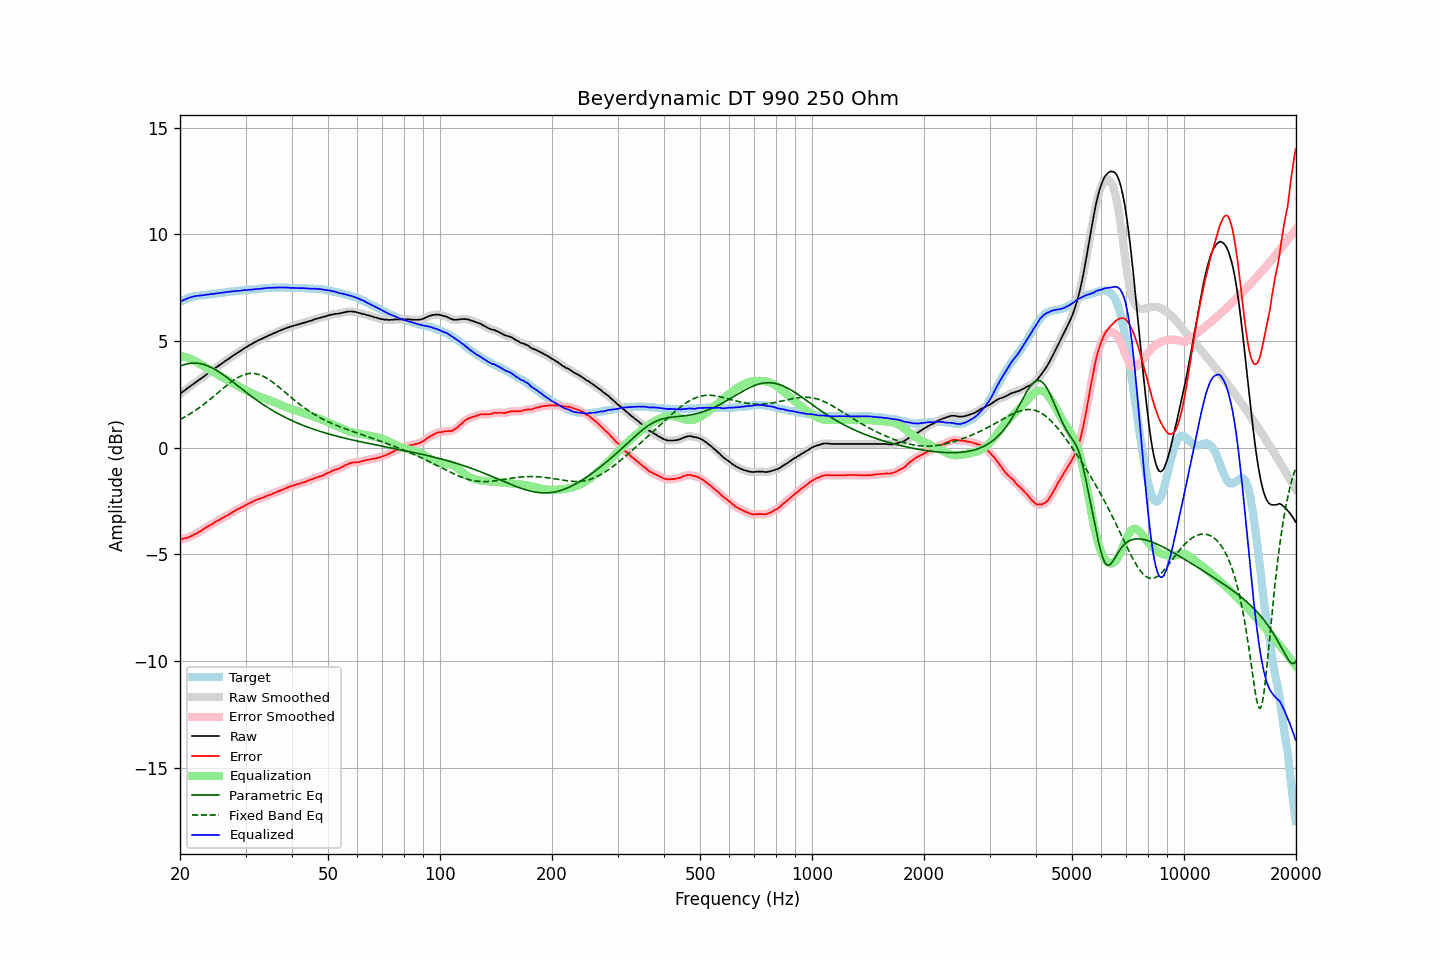

Values plotted in this chart, from the file beside it:
frequency, raw, error, smoothed, error_smoothed, equalization, parametric_eq, fixed_band_eq, equalized_raw, equalized_smoothed, target
20.00, 2.52, -4.31, 2.52, -4.31, 4.31, 3.82, 1.32, 6.83, 6.83, 6.83
20.20, 2.58, -4.29, 2.58, -4.29, 4.29, 3.85, 1.36, 6.88, 6.87, 6.87
20.40, 2.63, -4.28, 2.64, -4.27, 4.28, 3.88, 1.40, 6.91, 6.91, 6.91
20.61, 2.69, -4.25, 2.69, -4.25, 4.26, 3.90, 1.44, 6.95, 6.95, 6.94
20.81, 2.74, -4.24, 2.75, -4.24, 4.23, 3.92, 1.48, 6.98, 6.98, 6.98
21.02, 2.80, -4.22, 2.80, -4.21, 4.21, 3.94, 1.53, 7.01, 7.01, 7.02
21.23, 2.85, -4.19, 2.86, -4.19, 4.18, 3.95, 1.57, 7.03, 7.04, 7.04
21.44, 2.91, -4.15, 2.91, -4.15, 4.15, 3.96, 1.62, 7.06, 7.06, 7.06
21.66, 2.96, -4.12, 2.97, -4.11, 4.11, 3.96, 1.67, 7.08, 7.08, 7.08
21.87, 3.02, -4.07, 3.02, -4.07, 4.07, 3.97, 1.72, 7.10, 7.10, 7.09
22.09, 3.07, -4.04, 3.08, -4.03, 4.03, 3.96, 1.77, 7.11, 7.11, 7.11
22.31, 3.13, -3.99, 3.13, -3.99, 3.99, 3.96, 1.82, 7.12, 7.12, 7.12
22.54, 3.18, -3.95, 3.18, -3.95, 3.94, 3.95, 1.87, 7.13, 7.13, 7.13
22.76, 3.23, -3.91, 3.24, -3.90, 3.90, 3.93, 1.93, 7.13, 7.13, 7.14
22.99, 3.29, -3.85, 3.29, -3.85, 3.85, 3.91, 1.98, 7.15, 7.14, 7.14
23.22, 3.34, -3.81, 3.35, -3.80, 3.81, 3.89, 2.04, 7.15, 7.15, 7.15
23.45, 3.40, -3.76, 3.40, -3.76, 3.76, 3.87, 2.10, 7.17, 7.16, 7.16
23.69, 3.46, -3.71, 3.46, -3.71, 3.72, 3.84, 2.16, 7.18, 7.18, 7.17
23.92, 3.51, -3.67, 3.52, -3.67, 3.67, 3.81, 2.22, 7.18, 7.19, 7.18
24.16, 3.57, -3.63, 3.57, -3.63, 3.62, 3.77, 2.28, 7.20, 7.20, 7.20
24.40, 3.62, -3.60, 3.62, -3.59, 3.58, 3.74, 2.34, 7.21, 7.21, 7.22
24.65, 3.67, -3.54, 3.68, -3.54, 3.54, 3.70, 2.41, 7.21, 7.22, 7.21
24.89, 3.73, -3.49, 3.73, -3.49, 3.49, 3.65, 2.47, 7.23, 7.22, 7.22
25.14, 3.78, -3.45, 3.78, -3.45, 3.45, 3.61, 2.53, 7.23, 7.23, 7.23
25.39, 3.83, -3.41, 3.84, -3.41, 3.41, 3.56, 2.60, 7.24, 7.24, 7.24
25.65, 3.89, -3.37, 3.89, -3.36, 3.36, 3.51, 2.66, 7.26, 7.25, 7.26
25.91, 3.94, -3.32, 3.94, -3.32, 3.32, 3.46, 2.73, 7.26, 7.26, 7.26
26.16, 3.99, -3.28, 4.00, -3.27, 3.28, 3.41, 2.79, 7.27, 7.27, 7.27
26.43, 4.05, -3.23, 4.05, -3.23, 3.23, 3.36, 2.85, 7.29, 7.28, 7.28
26.69, 4.10, -3.19, 4.10, -3.19, 3.19, 3.30, 2.91, 7.29, 7.29, 7.29
26.96, 4.15, -3.16, 4.15, -3.15, 3.15, 3.25, 2.97, 7.30, 7.30, 7.31
27.23, 4.20, -3.12, 4.21, -3.11, 3.10, 3.19, 3.03, 7.31, 7.31, 7.32
27.50, 4.26, -3.06, 4.26, -3.06, 3.06, 3.13, 3.09, 7.32, 7.32, 7.32
27.77, 4.31, -3.01, 4.31, -3.01, 3.02, 3.07, 3.14, 7.33, 7.33, 7.32
28.05, 4.36, -2.98, 4.37, -2.97, 2.98, 3.01, 3.19, 7.34, 7.34, 7.34
28.33, 4.41, -2.93, 4.41, -2.93, 2.93, 2.95, 3.24, 7.35, 7.35, 7.34
28.62, 4.46, -2.89, 4.46, -2.89, 2.89, 2.90, 3.29, 7.35, 7.35, 7.35
28.90, 4.50, -2.86, 4.51, -2.85, 2.85, 2.84, 3.33, 7.35, 7.36, 7.36
29.19, 4.55, -2.81, 4.55, -2.82, 2.81, 2.78, 3.36, 7.36, 7.36, 7.36
29.48, 4.60, -2.79, 4.60, -2.77, 2.77, 2.72, 3.40, 7.37, 7.37, 7.39
29.78, 4.65, -2.73, 4.65, -2.73, 2.73, 2.66, 3.42, 7.38, 7.38, 7.38
30.08, 4.70, -2.69, 4.70, -2.69, 2.69, 2.60, 3.44, 7.39, 7.39, 7.39
30.38, 4.74, -2.65, 4.75, -2.65, 2.65, 2.54, 3.46, 7.39, 7.40, 7.39
30.68, 4.79, -2.62, 4.79, -2.61, 2.61, 2.49, 3.47, 7.41, 7.40, 7.41
30.99, 4.83, -2.58, 4.83, -2.58, 2.57, 2.43, 3.48, 7.41, 7.41, 7.41
31.30, 4.87, -2.54, 4.88, -2.54, 2.54, 2.38, 3.48, 7.41, 7.41, 7.41
31.61, 4.92, -2.50, 4.92, -2.50, 2.50, 2.32, 3.48, 7.43, 7.42, 7.42
31.93, 4.96, -2.47, 4.96, -2.47, 2.47, 2.27, 3.47, 7.43, 7.43, 7.43
32.24, 5.00, -2.43, 5.00, -2.43, 2.44, 2.21, 3.45, 7.44, 7.44, 7.43
32.57, 5.03, -2.42, 5.04, -2.41, 2.41, 2.16, 3.43, 7.44, 7.45, 7.45
32.89, 5.07, -2.38, 5.07, -2.38, 2.38, 2.11, 3.40, 7.45, 7.45, 7.45
33.22, 5.10, -2.36, 5.11, -2.36, 2.35, 2.06, 3.37, 7.45, 7.46, 7.46
33.55, 5.14, -2.33, 5.14, -2.33, 2.32, 2.01, 3.34, 7.47, 7.47, 7.47
33.89, 5.18, -2.30, 5.18, -2.30, 2.30, 1.96, 3.30, 7.48, 7.48, 7.48
34.23, 5.21, -2.27, 5.22, -2.27, 2.27, 1.91, 3.25, 7.48, 7.49, 7.48
34.57, 5.25, -2.24, 5.25, -2.24, 2.24, 1.86, 3.21, 7.49, 7.49, 7.49
34.92, 5.28, -2.21, 5.28, -2.21, 2.21, 1.81, 3.16, 7.49, 7.49, 7.49
35.27, 5.31, -2.19, 5.32, -2.18, 2.18, 1.77, 3.10, 7.49, 7.50, 7.50
35.62, 5.35, -2.15, 5.35, -2.15, 2.15, 1.72, 3.05, 7.50, 7.50, 7.50
35.97, 5.38, -2.12, 5.38, -2.12, 2.12, 1.68, 2.99, 7.50, 7.50, 7.50
... 635 more rows
